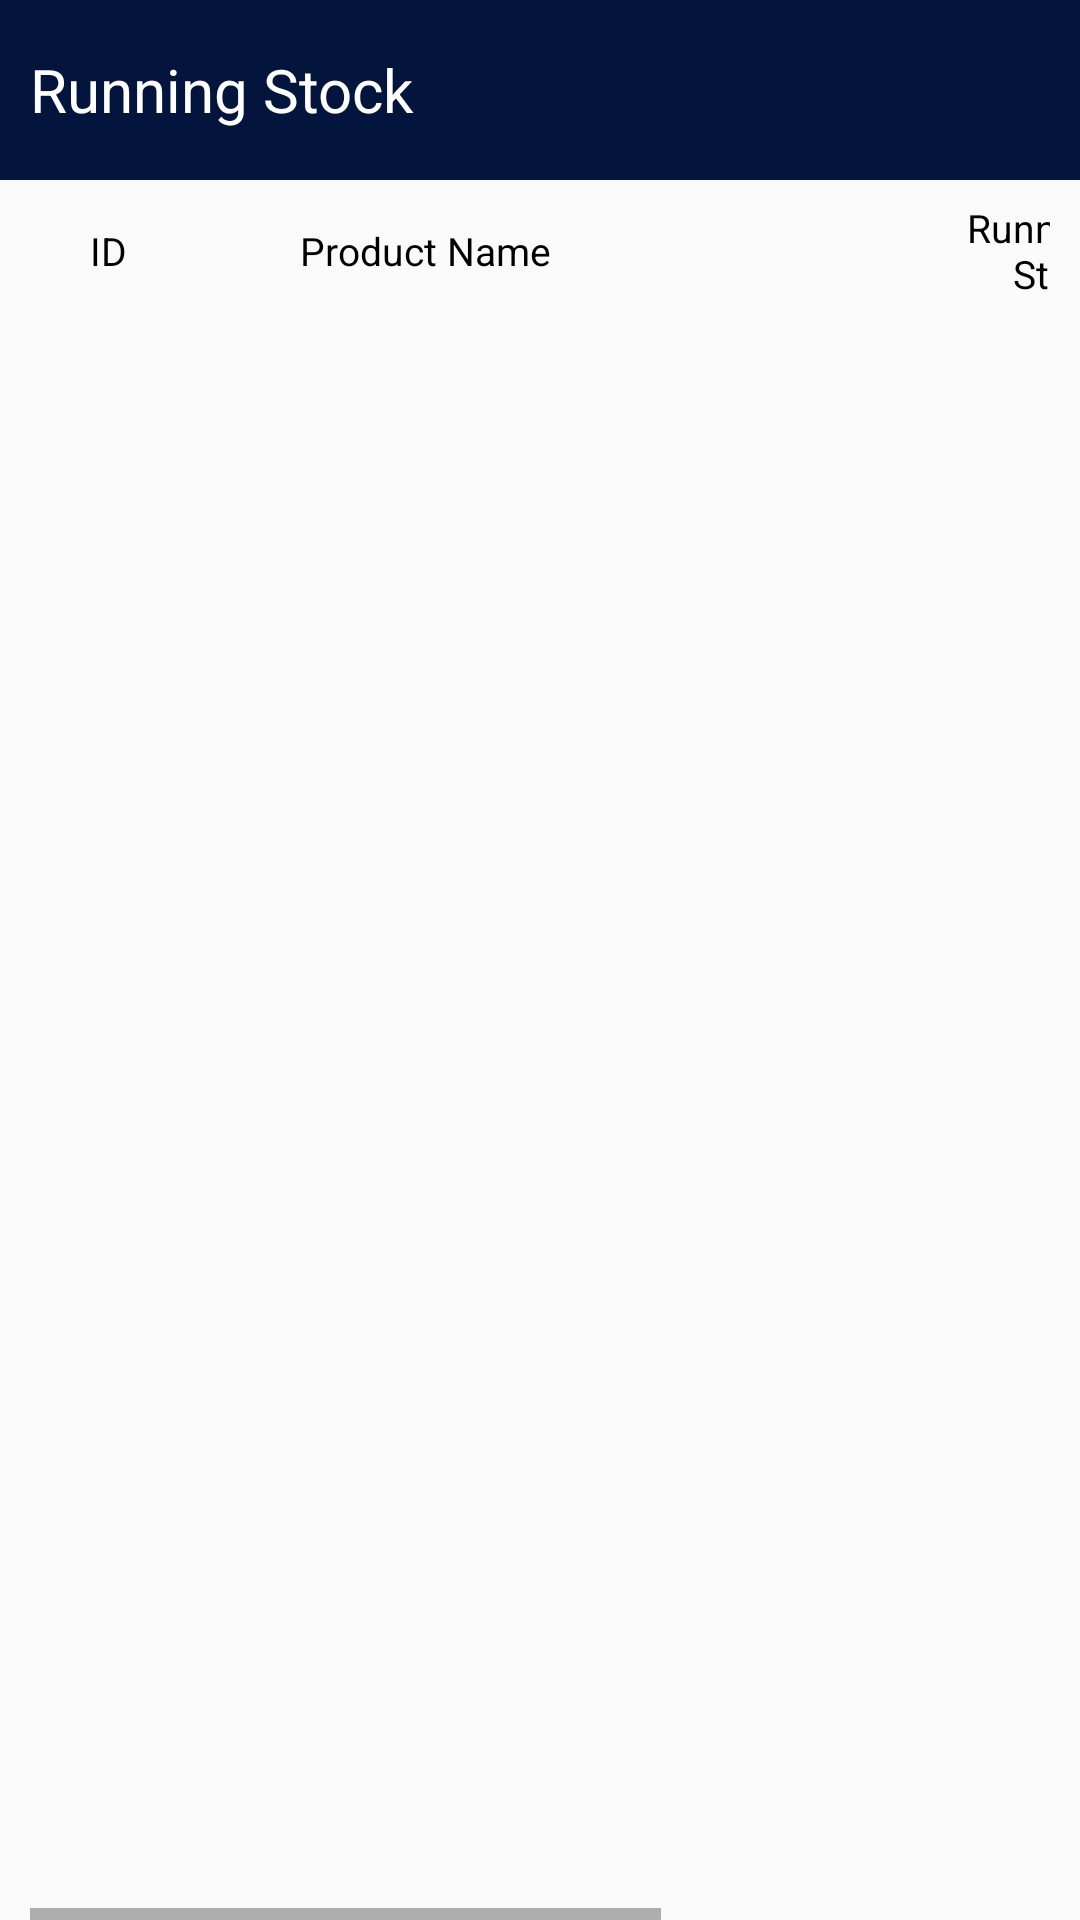

Android layout source for this screen:
<!-- AndroidManifest.xml: application theme AppTheme -->
<!-- res/layout/runningstock.xml -->
<?xml version="1.0" encoding="utf-8"?>
<RelativeLayout
    xmlns:android="http://schemas.android.com/apk/res/android" android:layout_width="match_parent"
    android:layout_height="match_parent">
    <ScrollView
        android:layout_width="match_parent"
        android:layout_height="match_parent"
        android:fillViewport="true">
    <RelativeLayout

        android:layout_width="match_parent"
        android:layout_height="match_parent">
    <LinearLayout
        android:background="@color/hassoftblue"
        android:id="@+id/headings"
        android:gravity="center"

        android:orientation="horizontal"
        android:layout_width="match_parent"

        android:layout_height="60dp">
        <TextView
            android:layout_width="wrap_content"
            android:layout_height="wrap_content"
            android:textSize="20dp"
            android:layout_marginLeft="10dp"

            android:textColor="@color/white"
            android:text="Running Stock"

            />
        <LinearLayout
            android:layout_marginRight="10dp"
            android:id="@+id/Dates"
            android:layout_below="@id/headings"
            android:gravity="end"
            android:layout_gravity="end"

            android:orientation="vertical"
            android:layout_width="match_parent"
            android:layout_height="wrap_content">
            <TextView
                android:id="@+id/fromdate"
                android:layout_width="wrap_content"
                android:layout_height="wrap_content"
                android:textSize="16dp"

                android:layout_marginLeft="10dp"
                android:textColor="@color/white"
                android:text=""


                />
            <TextView
                android:id="@+id/todate"
                android:layout_width="wrap_content"
                android:layout_height="wrap_content"
                android:textSize="16dp"
                android:textColor="@color/white"
                android:text=""

                />


        </LinearLayout>



    </LinearLayout>


        <HorizontalScrollView

            android:id="@+id/contentData"
            android:layout_width="match_parent"
            android:layout_height="match_parent"
            android:fillViewport="true"
            android:layout_marginLeft="10dp"
            android:layout_marginRight="10dp"
            android:layout_below="@id/headings"
            android:layout_marginTop="7dp">

            <LinearLayout

                android:layout_width="match_parent"
                android:layout_height="match_parent"
                android:orientation="vertical">


                <LinearLayout

                    android:id="@+id/headingsL"
                    android:layout_width="match_parent"
                    android:layout_height="wrap_content"
                    android:layout_marginLeft="20dp"
                    android:layout_marginRight="20dp">

                    <TextView
                        android:id="@+id/txtSalesNo"
                        android:layout_width="60dp"
                        android:layout_height="wrap_content"
                        android:layout_gravity="center"
                        android:text="ID"
                        android:textAlignment="viewStart"
                        android:textColor="@color/black"
                        android:textSize="13dp" />

                    <TextView
                        android:id="@+id/txtEDate"
                        android:layout_width="200dp"
                        android:layout_height="wrap_content"
                        android:layout_gravity="center"
                        android:layout_marginLeft="10dp"
                        android:text="Product Name"
                        android:textAlignment="viewStart"
                        android:textColor="@color/black"
                        android:textSize="13dp" />

                    <TextView
                        android:id="@+id/txtSupplierName"
                        android:layout_width="60dp"
                        android:layout_height="wrap_content"
                        android:layout_gravity="center"
                        android:layout_marginLeft="10dp"
                        android:text="Running Stock"
                        android:textAlignment="viewEnd"
                        android:textColor="@color/black"
                        android:textSize="13dp" />

                    <TextView
                        android:id="@+id/txtGrossAmount"
                        android:layout_width="70dp"
                        android:layout_height="wrap_content"
                        android:layout_gravity="center"
                        android:layout_marginLeft="10dp"
                        android:text="Serial Number"
                        android:textAlignment="viewEnd"
                        android:textColor="@color/black"
                        android:textSize="13dp" />

                    <TextView
                        android:id="@+id/txtDiscountAmount"
                        android:layout_width="80dp"
                        android:layout_height="wrap_content"
                        android:layout_gravity="center"
                        android:layout_marginLeft="10dp"
                        android:text="Product Number"
                        android:textAlignment="viewEnd"
                        android:textColor="@color/black"
                        android:textSize="13dp" />



                </LinearLayout>


                <ListView
                    android:id="@+id/runningStockList"
                    android:layout_width="match_parent"
                    android:layout_height="wrap_content"
                    android:layout_below="@id/headingsL"
                    android:layout_marginLeft="20dp"
                    android:layout_marginTop="10dp"
                    android:layout_marginRight="20dp"
                    android:layout_marginBottom="50dp" />
            </LinearLayout>
        </HorizontalScrollView>

    </RelativeLayout>
    </ScrollView>

</RelativeLayout>
<!-- resources referenced by this layout -->
<resources>
  <color name="black">#000000</color>
  <color name="hassoftblue">#04153d</color>
  <color name="white">#FFFFFF</color>
  <style name="AppTheme" parent="Theme.AppCompat.Light.NoActionBar">
          
          <item name="colorPrimary">@color/colorPrimary</item>
          <item name="colorPrimaryDark">@color/colorPrimaryDark</item>
          <item name="colorAccent">@color/colorAccent</item>
      </style>
  <color name="colorPrimary">#6200EE</color>
  <color name="colorPrimaryDark">#3700B3</color>
  <color name="colorAccent">#03DAC5</color>
</resources>
